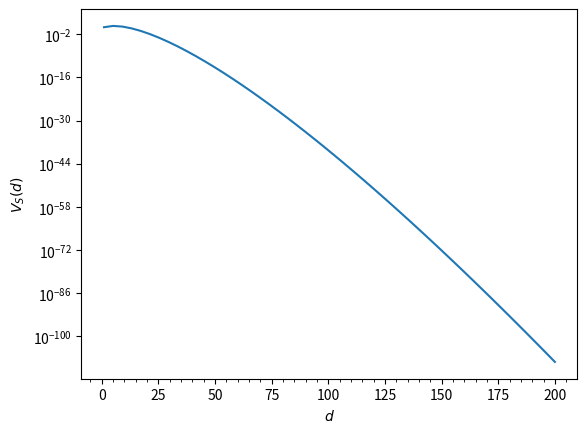

Recreate this plot in Python.
#!/usr/bin/env python

import numpy as np
import matplotlib.pyplot as plt
from scipy.special import gamma

def V(d):
    return np.pi ** (d / 2) / gamma(1 + d / 2)

ds = np.linspace(1, 200)
plt.plot(ds, V(ds))
plt.xlabel('$d$')
plt.ylabel('$V_S(d)$')
plt.yscale('log')
plt.minorticks_on()
plt.savefig('analytical.pdf')

print('V_S(1) = {}'.format(V(1)))
print('V_S(200) = {}'.format(V(200)))
